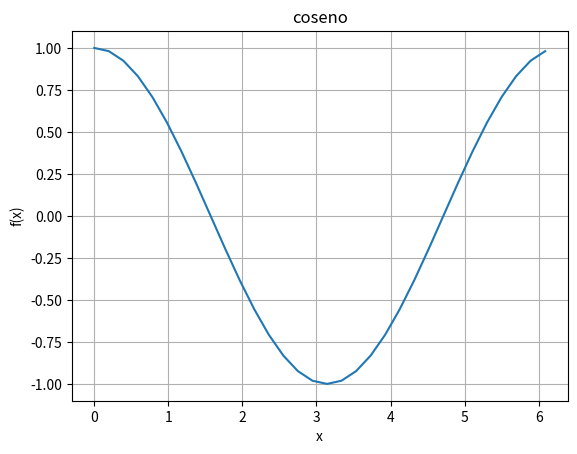
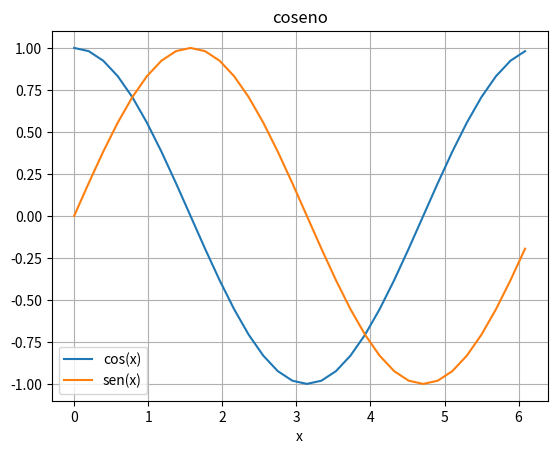
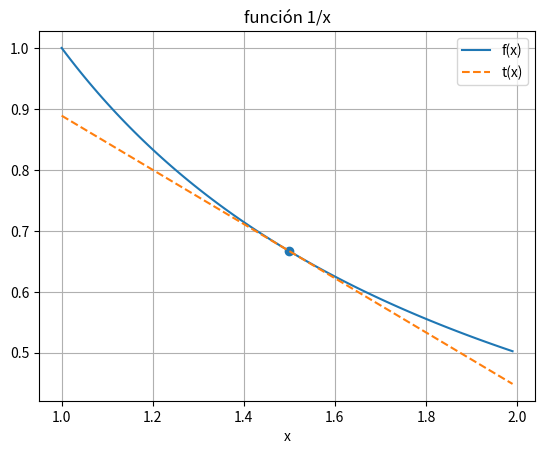
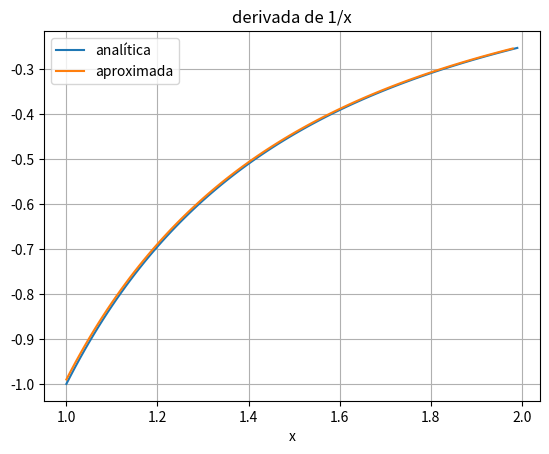
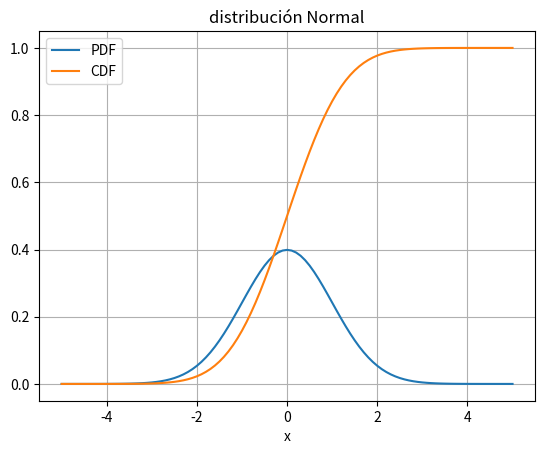
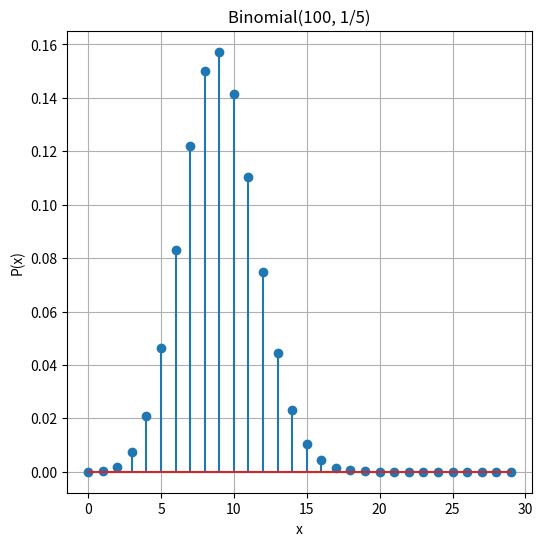
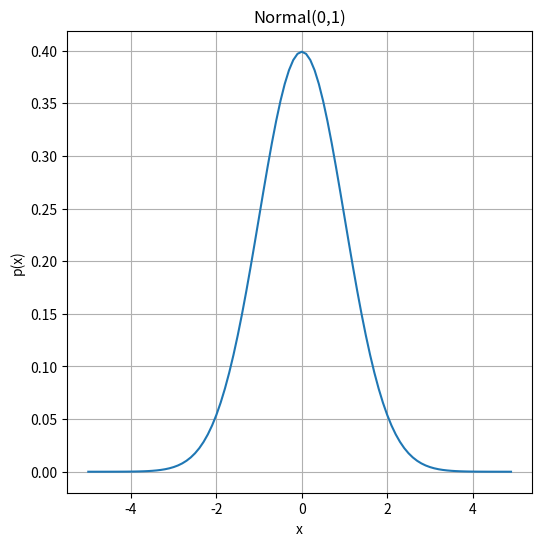
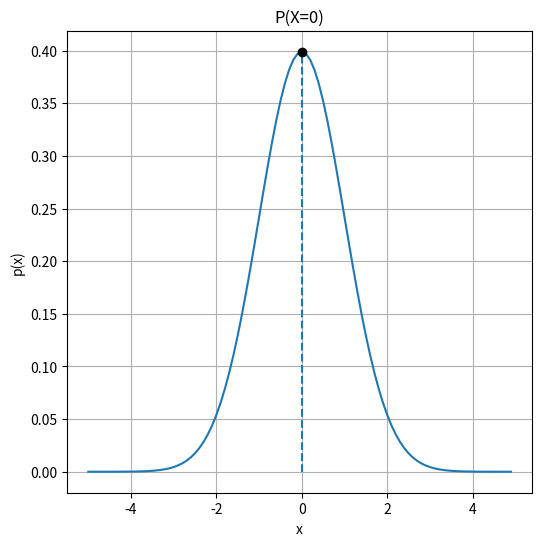
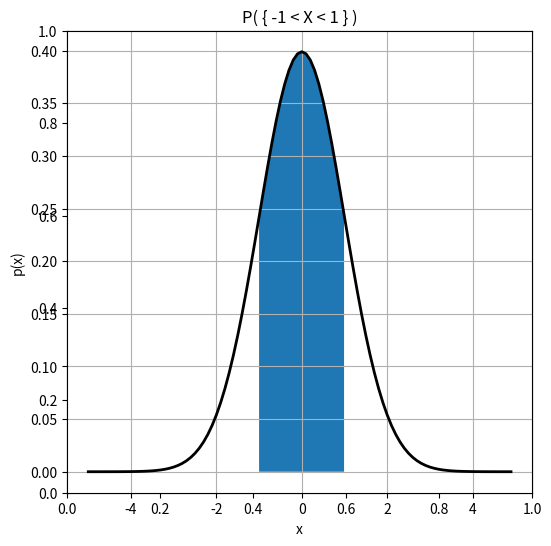
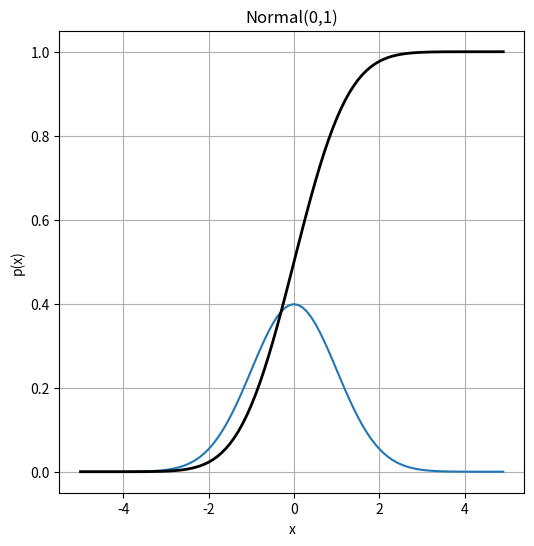
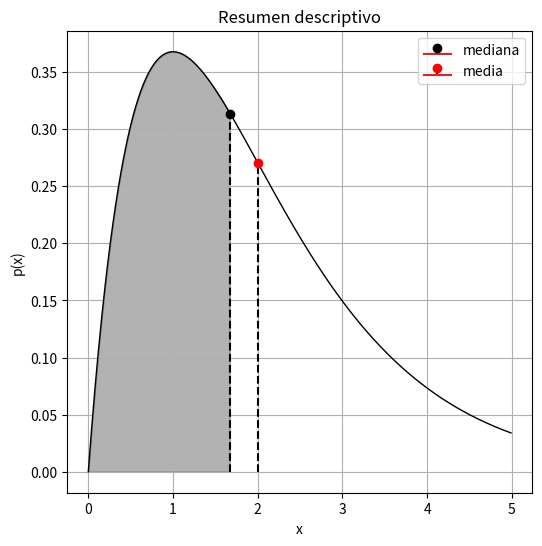
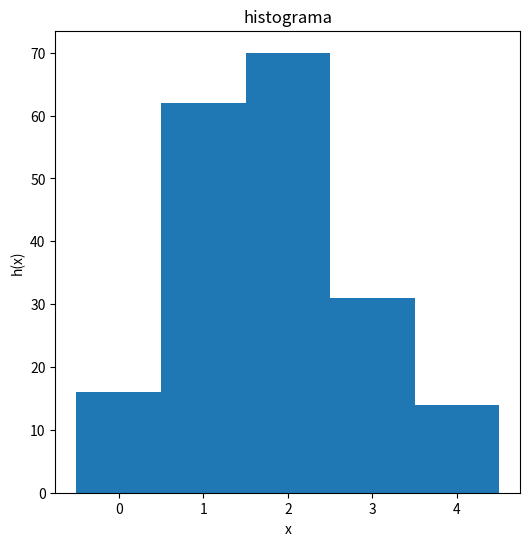

These charts were generated, in order, by the following Python code:
import numpy as np
#
# definiendo variables
#
# * 'a' abajo es una variable _escalar_
#    su valor inicial es 3
#
a = 3
#
# * esto abajo es una lista de 3 números de Python
# * NumPy interpreta a las listas como vectores
#
y = [0,1,1]
#
#
# todos los vectores y matrices en Python son internamente 'arrays' (arreglos)
# el argumento es una lista o tupla de valores
# en este caso, el 'array' x se inicializa con los valores de la lista [1,2,3]
#
x = np.array( [1,2,3] )
print('x=\n',x)
#
# A es una matriz de 2x3
# una forma de inicializarla es con una lista de listas, cada lista es una fila
#
A = np.array([[0,-1,1],[-1,1,0]])
#
# podemos separar la expresión en varias lineas para que sea más legible;
# esto es siempre una buena idea
#
A = np.array(
    [
     [1,2,3],
     [4,5,6]
    ]
  )
print('\nA=\n',A)




#
# elemento de arriba a la izquierda (0,0) de la matriz A
# el primer índice, antes de la coma, indica la _fila_
# el segundo índice indica la _columna_
#
print(A[0,0])
#
# 'último' elemento de abajo a la derecha (fila 1, columna 2)
#
print(A[1,2])
#
# recordar: los índices negativos cuentan 'desde el final'
# por ej: primera fila (0), última columna (-1)
#
print(A[0,-1])
#
# submatrices: vamos a extraer la submatriz de 2x2 que comienza en la segunda columna
# el ":" sólo indica "todos los índices en esa dimensión"
# en este caso, ponemos ":" en el índice de las filas para indicar que queremos
# todas las filas de la matriz
# el "1:"  indica "de la columna 1 en adelante"
#
print( A[ :, 1: ] )


# NumPy se integra de manera muy natural a Python:...
xprima = x + y        # interpreta 'b' automáticamente como un vector
print('suma de vectores: x =',x,'y =',y,'x + y =', x+y)

# Podemos sumarle un valor a cada elemento de 'x':
print('multiplicación escalar: x =',x,'a =',a,'a*x =',a*x)

# El producto de dos vectores es ELEMENTO ELEMENTO
print('producto elemento a elemento: x =',x,'y =',y,'x*y =',x*y)

# El *producto interno* de dos vectores se hace con la función 'dot'
print('producto interno: x =',x,'y =',y,'x*y =', np.dot(x,y) )

#
# matriz por vector: deben coincidir la última dimensión de A con la de x!
#
print('\nA*x=',np.dot(A,x))
#
# podemos trasponer la matriz : A.T
#
print('\nA transpuesta=\n',A.T)
#
# esto NO va a funcionar! (pruebe descomentar a ver qué pasa)
#
#print('A.T*x=',np.dot(A.T,x))
#
# esto SI va a funcionar porque
# la última dimensión de x (3) coincide con la primera de A (3):
#
print('\nx*A.T=',np.dot(x,A.T))
#
# norma Euclídea de un vector
#
print('\n||x||_2 =',np.linalg.norm(x))
#
#
#
B = np.array(
    [
     [2,-2],
     [-3,3],
     [0, 4]
    ]
  )
#
# producto matricial A * B: (2x3) x (3x2) => (2x2)
# (se usa la función 'dot')
#
print('\nA =\n',A,'\nB =\n',B,'\nA·B =\n',np.dot(A,B))
#
# producto matricial B * A: (3x2) x (2x3) => (3x3)
#
print('\nA =\n',A,'\nB =',B,'\nB·A =\n',np.dot(B,A))
#
# suma, producto por escalar,y producto elemento a elemento se hacen con el operador '*'
# de manera análoga a los vectores
#
print('\na =',a,'\nA =\n',A,'\na·A =\n',a*A)
print('\nB =\n',B,'\nB·B =\n',B*B)



# primera parte

# segunda parte
def f(x,A,a):
  return 0 # cambie esto por la expresión correspondiente


# 'arange' nos devuelve un vector de NumPy con los valores en
# el rango especificado (el último valor _no_ se incluye)
#
# nota: el argumento 'dtype=float' abajo indica que el tipo
# de dato (dtype) de los elementos del vector debe ser _punto flotante_
# en lugar de enteros.
#

a = np.arange(1,11,dtype=float) # 1 a 10

print(a)
# suma de los elementos de aEntonces
print('suma al cuadrado',np.sum(a**2))

# suma de los inversos de a
print('inversos',np.sum(1/a))




import math
import numpy as np

print('cos(pi) =',math.cos(math.pi))

x = np.arange(-math.pi,math.pi,step=math.pi/4) # valores entre -pi y pi en pasos de pi/4
print('x=',x)

print('cos(x)',np.cos(x))
#
# la función np.round es muy útil para redondear a una cantidad
# determinada de dígitos decimales, en este caso 2:
# nota: estamos _componiendo_ 2 funciones en una expresión: round(cos(x))
#
print('[cos(x)]',np.round( np.cos(x), 2) )

# logaritmo en distintas bases:
print('log_2(10)', np.log2(10))
print('log(10)',   np.log(10))
print('log_10(10)',np.log10(10))

# sintaxis para definir una función en Python
#
# 'def nombre_de_funcion(argumento1, argumento2, ...):
#    sentencia1
#    sentencia2
#    ...
#    return valor

# nota: x aquí no es la variable 'x' que se definió arriba
# sino una variable _local_ que sólo existe durante la ejecución
# de la función.
# toma el valor del argumento que uno le pasa a la función
# cuando la _llama_
#
def parabola(x):
  return x**2

#
# algo bastante más complicado
#

print('parabola(x)',parabola(2)) # llamamos a la función con x=2


import matplotlib.pyplot as plt
#
# gráfica de función cos(x)
#
x = np.arange(2*math.pi,step=math.pi/16) # valores entre 0 y 2*pi en pasos de pi/16
y = np.cos(x)

plt.figure()        # creamos la figura
plt.plot(x,y)       # dibujamos la curva formada por los puntos (x[i],y[i])
plt.grid(True)      # mostramos una grilla para facilitar la visualización
plt.xlabel('x')     # leyenda en el eje horizontal
plt.ylabel('f(x)')  # leyenda del eje vertical
plt.title('coseno') # título de la gráfica (aparece arriba)
plt.show()          # mostrar la figura generada

#
# se pueden mostrar varias gráficas superpuestas
#
x = np.arange(2*math.pi,step=math.pi/16) # valores entre 0 y 2*pi en pasos de pi/16
y2= np.sin(x)

plt.figure()        # creamos la figura
plt.plot(x,y)      # dibujamos la curva formada por los puntos (x[i],y1[i])
plt.plot(x,y2)      # dibujamos la curva formada por los puntos (x[i],y2[i])
plt.grid(True)      # mostramos una grilla para facilitar la visualización
plt.xlabel('x')     # leyenda en el eje horizontal
plt.title('coseno') # título de la gráfica (aparece arriba)
plt.legend(('cos(x)','sen(x)'))
plt.show()          # mostrar la figura generada


delta = 0.01
x = np.arange(1,2,step=delta)
# derivada de 1/x es -1/x^2 (para x <> 0)
# integral de 1/x es ln(x) (para x > 0)
#
y = 1.0/x
#
# vemos la función y la tangente en uno de sus puntos
#
# calculamos la tangente en x0=1.5
# la pendiente es precisamente la derivada en x0
#
# t(x) = f(1.5) + f'(1.5)(x-1.5)
#
x0 = 1.5
t  = 1/x0 + (-1)/(x0**2)*(x-x0)
#
plt.figure()         # creamos la figura
plt.plot(x,y)        #
plt.plot(x,t,'--')   # dibujamos la tangente con linea punteada
plt.scatter(x0,1/x0) # ponemos un marcador en el punto de contacto de la tangente
plt.grid(True)
plt.xlabel('x')
plt.title('función 1/x')
plt.legend(('f(x)','t(x)'))
plt.show()          # mostrar la figura generada

#
# vemos la integral analítica (exacta) y la aproximación (numérica)
#
integral_num = delta*np.sum(y) # regla del trapecio
integral_ana = np.log(x[-1])-np.log(x[0])

print('\nintegral analítica:',integral_ana)
print('integral numérica :',integral_num)
print('error relativo    :',np.round(100*(integral_num-integral_ana)/integral_ana,2),'%')
print()

derivada_ana = -1/(x**2)
derivada_num = np.diff(y)/delta # diferencias finitas

plt.figure()        # creamos la figura
plt.plot(x,derivada_ana)
plt.plot(x[:-1],derivada_num)
plt.grid(True)      # mostramos una grilla para facilitar la visualización
plt.xlabel('x')     # leyenda en el eje horizontal
plt.title('derivada de 1/x') # título de la gráfica (aparece arriba)
plt.legend(('analítica','aproximada'))
plt.show()          # mostrar la figura generada


from scipy import stats

x = np.arange(-5,5.1,step=0.1)
dist_normal = stats.norm
px = dist_normal.pdf(x)
Fx = dist_normal.cdf(x)


plt.figure()        # creamos la figura
plt.plot(x,px)
plt.plot(x,Fx)
plt.grid(True)      # mostramos una grilla para facilitar la visualización
plt.xlabel('x')     # leyenda en el eje horizontal
plt.title('distribución Normal') # título de la gráfica (aparece arriba)
plt.legend(('PDF','CDF'))
plt.show()          # mostrar la figura generada


from numpy import random
import numpy as np

# Vamos a ejercitar los conceptos anteriores en Python
# en general todo lo anterior puede realizarse fácilmente con NumPy,
# ya que involucra sumas y productos

#
# generamos una distribución conjunta al azar
# sólo necesitamos una tabla de valores (x,y) que sean no negativos y sumen 1

# generamos una tabla de 5x3 números entre 0 y 1 al azar:
Pxy = random.rand(5,3)
# hacemos que la suma sea 1:
Pxy = Pxy/np.sum(Pxy)
# cada fila corresponde a un valor de X (0,1,2,3,4)
# cada columna a un valor de Y (0,1,2)
print('P(X,Y):')
print(Pxy)
#
# distribución marginal de Y: equivale a sumar las filas de P(x,y)
#
Px = np.sum(Pxy,axis=1) # axis=1 es 'sumar las filas'
print('\nP(X):')
print(Px)
#
# la de Y es la suma de las columnas:
#
Py = np.sum(Pxy,axis=0)
print('\nP(Y):')
print(Py)
#
# calculemos la distribución condicional de X dado Y=1
# esto es P(X=x,Y=1)/P(Y=1)
# el numerador es la fila 1 (*segunda* fila) de la matriz,
# que puede ser indexada como Pxy[:,1]
# el denominador es Py[1]
Px_1 = Pxy[:,1]/Py[1]
print('\nP(X|Y=1):')
print(Px_1)
#
# podemos hacer lo mismo para calcular P(Y|X=2)
#
Py_2 = Pxy[2,:]/Px[2]
print('\nP(Y|X=2):')
print(Py_2)


#
# distribución discreta
#
xd = np.arange(0,30)
binomial = stats.binom(30,0.3)
yd = binomial.pmf(xd)

plt.figure(figsize=(6,6))
plt.stem(xd,yd)
plt.grid(True)      # mostramos una grilla para facilitar la visualización
plt.xlabel('x')     # leyenda en el eje horizontal
plt.title('Binomial(100, 1/5)') # título de la gráfica (aparece arriba)
plt.ylabel('P(x)')
plt.savefig('binomial.png')
plt.show()          # mostrar la figura generada



#
# función de distribucion continua (Normal o Gaussiana)
#
xc = np.arange(-5,5,step=0.1)
normal = stats.norm()
yc = normal.pdf(xc)

plt.figure(figsize=(6,6))
plt.plot(xc,yc)
plt.grid(True)      # mostramos una grilla para facilitar la visualización
plt.xlabel('x')     # leyenda en el eje horizontal
plt.title('Normal(0,1)') # título de la gráfica (aparece arriba)
plt.ylabel('p(x)')
plt.savefig('normal.png')
plt.show()          # mostrar la figura generada

plt.figure(figsize=(6,6))
plt.plot(xc,yc)
plt.stem([0],[normal.pdf(0)],markerfmt='ko',linefmt='--')
plt.grid(True)      # mostramos una grilla para facilitar la visualización
plt.xlabel('x')     # leyenda en el eje horizontal
plt.title('P(X=0)') # título de la gráfica (aparece arriba)
plt.ylabel('p(x)')
plt.savefig('normal_punto.png')
plt.show()          # mostrar la figura generada

fig = plt.figure(figsize=(6,6))
ax = fig.add_subplot()
ax = plt.axes()
xsub = np.arange(-1,1,step=0.01)
ax.fill_between(xsub,normal.pdf(xsub))
plt.plot(xc,yc,lw=2,color='black')
plt.grid(True)      # mostramos una grilla para facilitar la visualización
plt.xlabel('x')     # leyenda en el eje horizontal
plt.title('P( { -1 < X < 1 } )') # título de la gráfica (aparece arriba)
plt.ylabel('p(x)')
plt.savefig('normal_rango.png')
plt.show()          # mostrar la figura generada

normal = stats.norm()
zc = normal.cdf(xc)

plt.figure(figsize=(6,6))
plt.plot(xc,yc)
plt.plot(xc,zc,'k',lw=2)
plt.grid(True)      # mostramos una grilla para facilitar la visualización
plt.xlabel('x')     # leyenda en el eje horizontal
plt.title('Normal(0,1)') # título de la gráfica (aparece arriba)
plt.ylabel('p(x)')
plt.savefig('normal_densidad.png')
plt.show()          # mostrar la figura generada


#
#ESTADISTICA
#
import numpy as np
from scipy import stats
from matplotlib import pyplot as plt
#
# distribución Gamma
#
xc = np.arange(0,5,step=0.01)
gamma = stats.gamma(2)
mediana = gamma.median()
media   = gamma.mean()
yc = gamma.pdf(xc)
fig = plt.figure(figsize=(6,6))
ax = fig.add_subplot()
xsub = np.arange(0,mediana,step=0.01)
ax.fill_between(xsub,gamma.pdf(xsub),color=(0,0,0,0.3))
ax.plot(xc,yc,lw=1,color='black')
hmed  = ax.stem([mediana],[gamma.pdf(mediana)],markerfmt='ko',linefmt='k--')
hmean = ax.stem([media],[gamma.pdf(media)],markerfmt='ro',linefmt='k--')
var   = gamma.var()
plt.grid(True)      # mostramos una grilla para facilitar la visualización
plt.xlabel('x')     # leyenda en el eje horizontal
plt.title('Resumen descriptivo') # título de la gráfica (aparece arriba)
plt.ylabel('p(x)')
plt.savefig('estadisticas1.png')
plt.legend((hmed,hmean),('mediana','media'))
plt.show()          # mostrar la figura generada


#
# histograma de muestras tomadas de la Gamma
#
plt.figure(figsize=(6,6))
X = gamma.rvs(size=200)
bins = np.arange(-0.5,5.5,1)
h = plt.hist(X,bins=bins)
plt.xlabel('x')     # leyenda en el eje horizontal
plt.title('histograma') # título de la gráfica (aparece arriba)
plt.ylabel('h(x)')
plt.savefig('hist.png')
plt.show()          # mostrar la figura generada